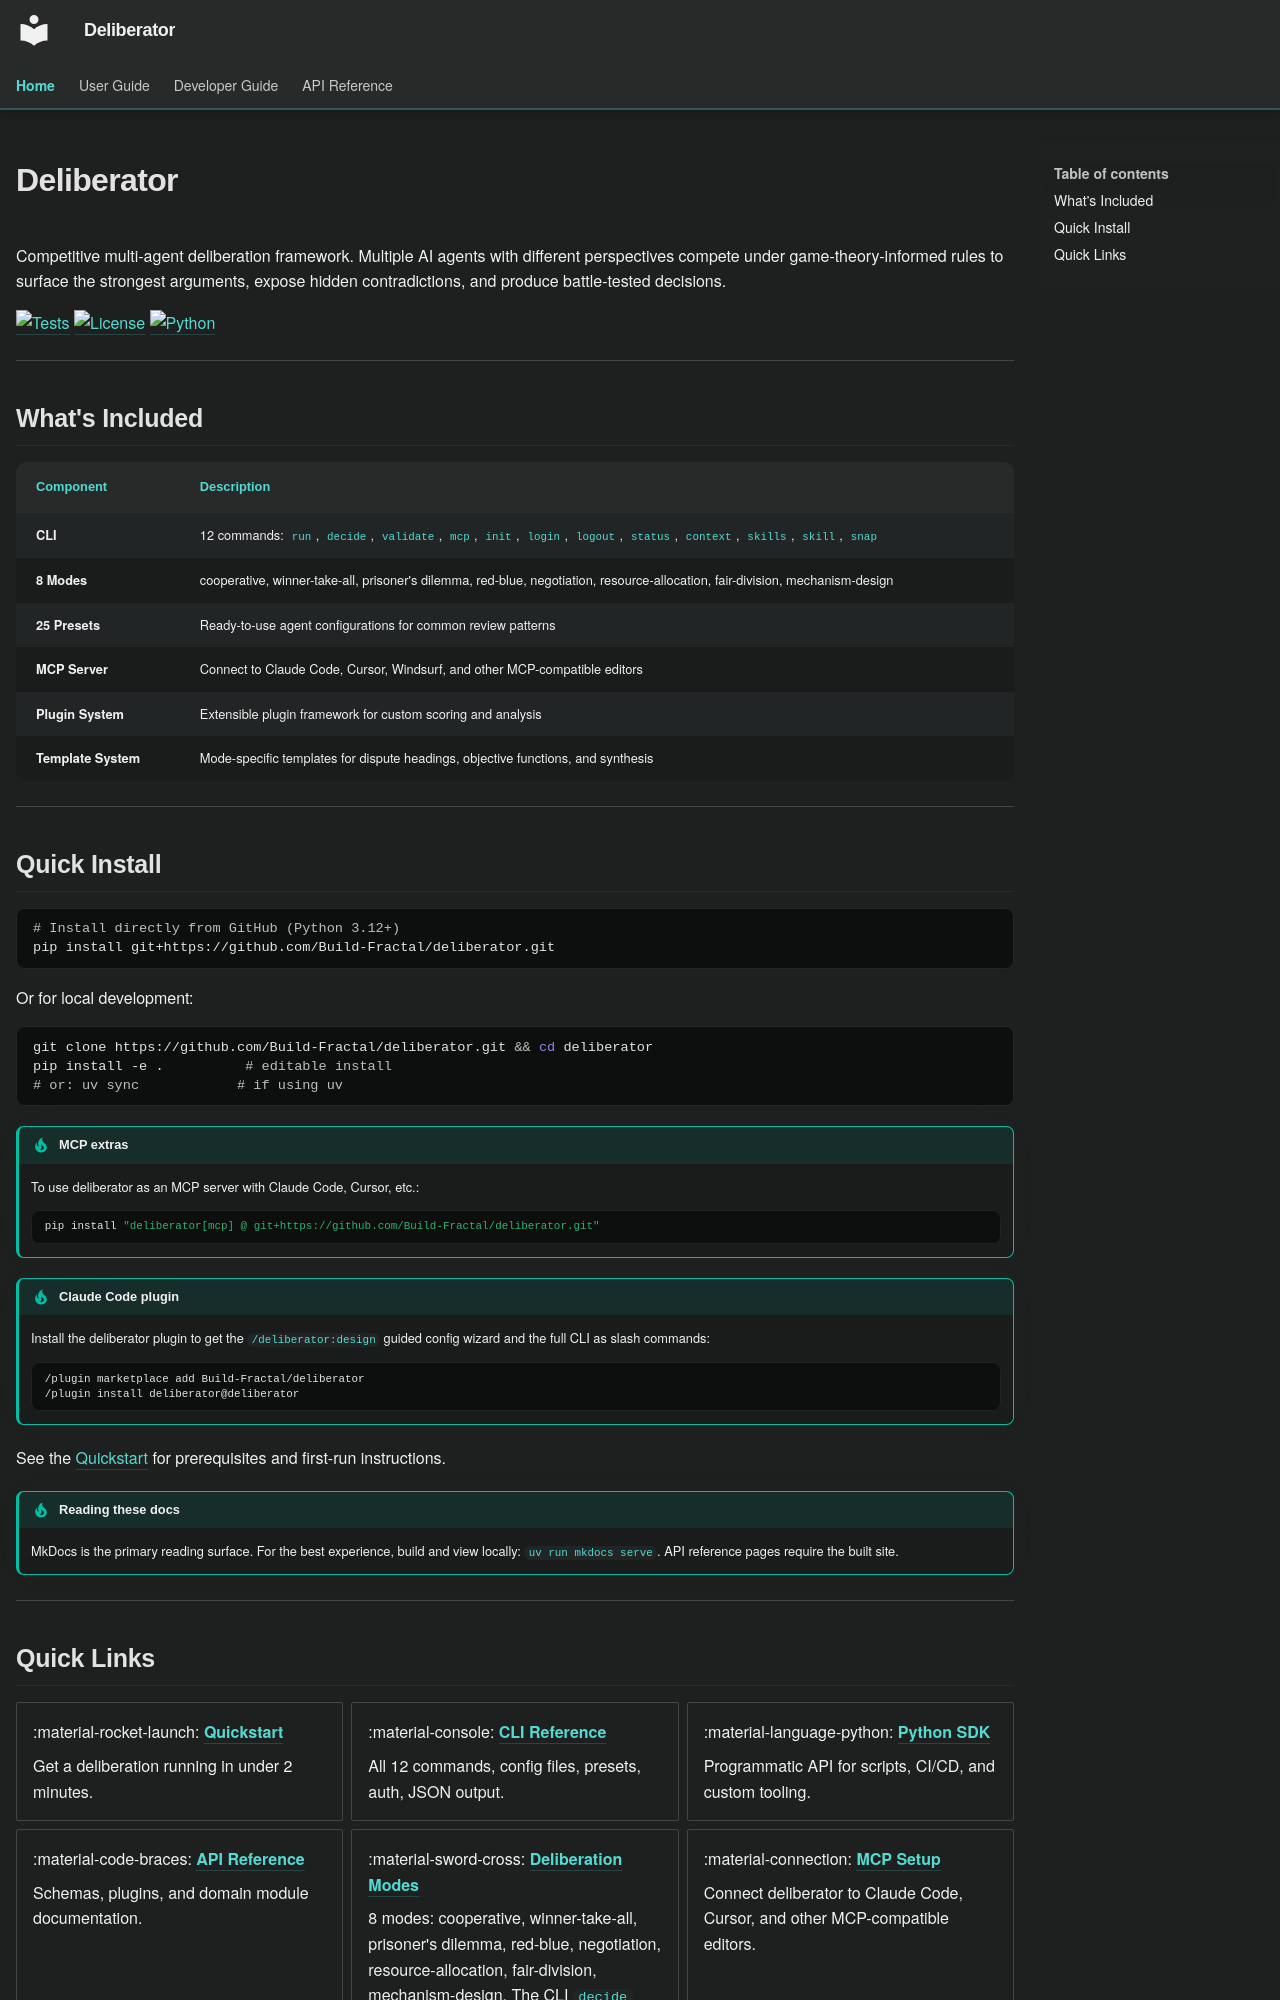

repository: Build-Fractal/deliberator · page: index.html · generator: mkdocs

---
hide:
  - navigation
---

# Deliberator

Competitive multi-agent deliberation framework. Multiple AI agents with different perspectives compete under game-theory-informed rules to surface the strongest arguments, expose hidden contradictions, and produce battle-tested decisions.

[![Tests](https://img.shields.io/badge/tests-1%2C302%20passed-brightgreen)](https://github.com/Build-Fractal/deliberator)
[![License](https://img.shields.io/badge/license-Apache%202.0-blue)](https://github.com/Build-Fractal/deliberator/blob/main/LICENSE)
[![Python](https://img.shields.io/badge/python-3.12%2B-blue)](https://www.python.org)

---

## What's Included

| Component | Description |
|-----------|-------------|
| **CLI** | 12 commands: `run`, `decide`, `validate`, `mcp`, `init`, `login`, `logout`, `status`, `context`, `skills`, `skill`, `snap` |
| **8 Modes** | cooperative, winner-take-all, prisoner's dilemma, red-blue, negotiation, resource-allocation, fair-division, mechanism-design |
| **25 Presets** | Ready-to-use agent configurations for common review patterns |
| **MCP Server** | Connect to Claude Code, Cursor, Windsurf, and other MCP-compatible editors |
| **Plugin System** | Extensible plugin framework for custom scoring and analysis |
| **Template System** | Mode-specific templates for dispute headings, objective functions, and synthesis |

---

## Quick Install

```bash
# Install directly from GitHub (Python 3.12+)
pip install git+https://github.com/Build-Fractal/deliberator.git
```

Or for local development:

```bash
git clone https://github.com/Build-Fractal/deliberator.git && cd deliberator
pip install -e .          # editable install
# or: uv sync            # if using uv
```

!!! tip "MCP extras"
    To use deliberator as an MCP server with Claude Code, Cursor, etc.:
    ```bash
    pip install "deliberator[mcp] @ git+https://github.com/Build-Fractal/deliberator.git"
    ```

!!! tip "Claude Code plugin"
    Install the deliberator plugin to get the `/deliberator:design` guided config wizard and the full CLI as slash commands:
    ```
    /plugin marketplace add Build-Fractal/deliberator
    /plugin install deliberator@deliberator
    ```

See the [Quickstart](user-guide/quickstart.md) for prerequisites and first-run instructions.

!!! tip "Reading these docs"
    MkDocs is the primary reading surface. For the best experience, build and view locally: `uv run mkdocs serve`. API reference pages require the built site.

---
